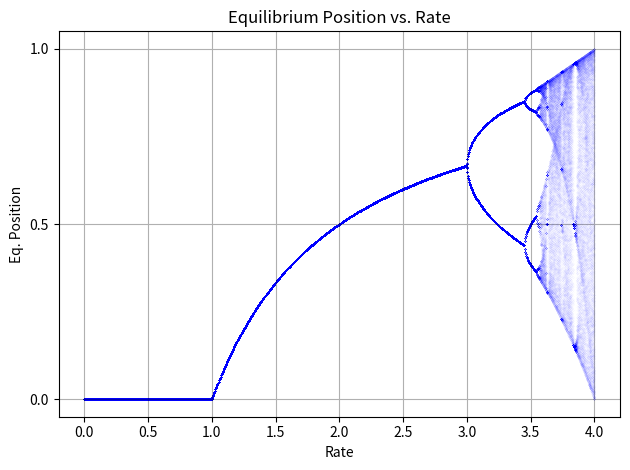

Python code for this plot:
#!/usr/bin/env python3
# -*- coding: utf-8 -*-
"""
Created on Fri Mar 29 13:03:47 2024

@author: alessandro
"""

import numpy as np
import matplotlib.pyplot as plt

# Initialize
x_n0 = .7
t = 1000

# Setup Axes
r = np.linspace(0, 4, 1000)
time = np.arange(t)
x_n_values = []
x_n_specific = [x_n0]

# Equation of interest
x_n1 = r*x_n0*(1-x_n0)

for j in r:
    x_n_specific = [x_n0]
    x_n = x_n0
    for i in range(time.size - 1):
        x_n1 = j*x_n*(1-x_n)
        x_n = x_n1
        x_n_specific.append(x_n1)
    x_n_values.append(x_n_specific)

# Remove first 50% of values
half = round(len(x_n_values)/2)
for n in x_n_values:
    for p in range(half):
        n.remove(n[0])
 

# Plot
fig, ax = plt.subplots()


ax.plot(list(r), x_n_values, 'bo', markersize=.01)

plt.xticks([0, 0.5, 1, 1.5, 2, 2.5, 3, 3.5, 4])
plt.yticks([0, 0.5, 1])
ax.set(title = 'Equilibrium Position vs. Rate', xlabel = 'Rate', ylabel='Eq. Position')
ax.grid()
fig.tight_layout()
plt.show()